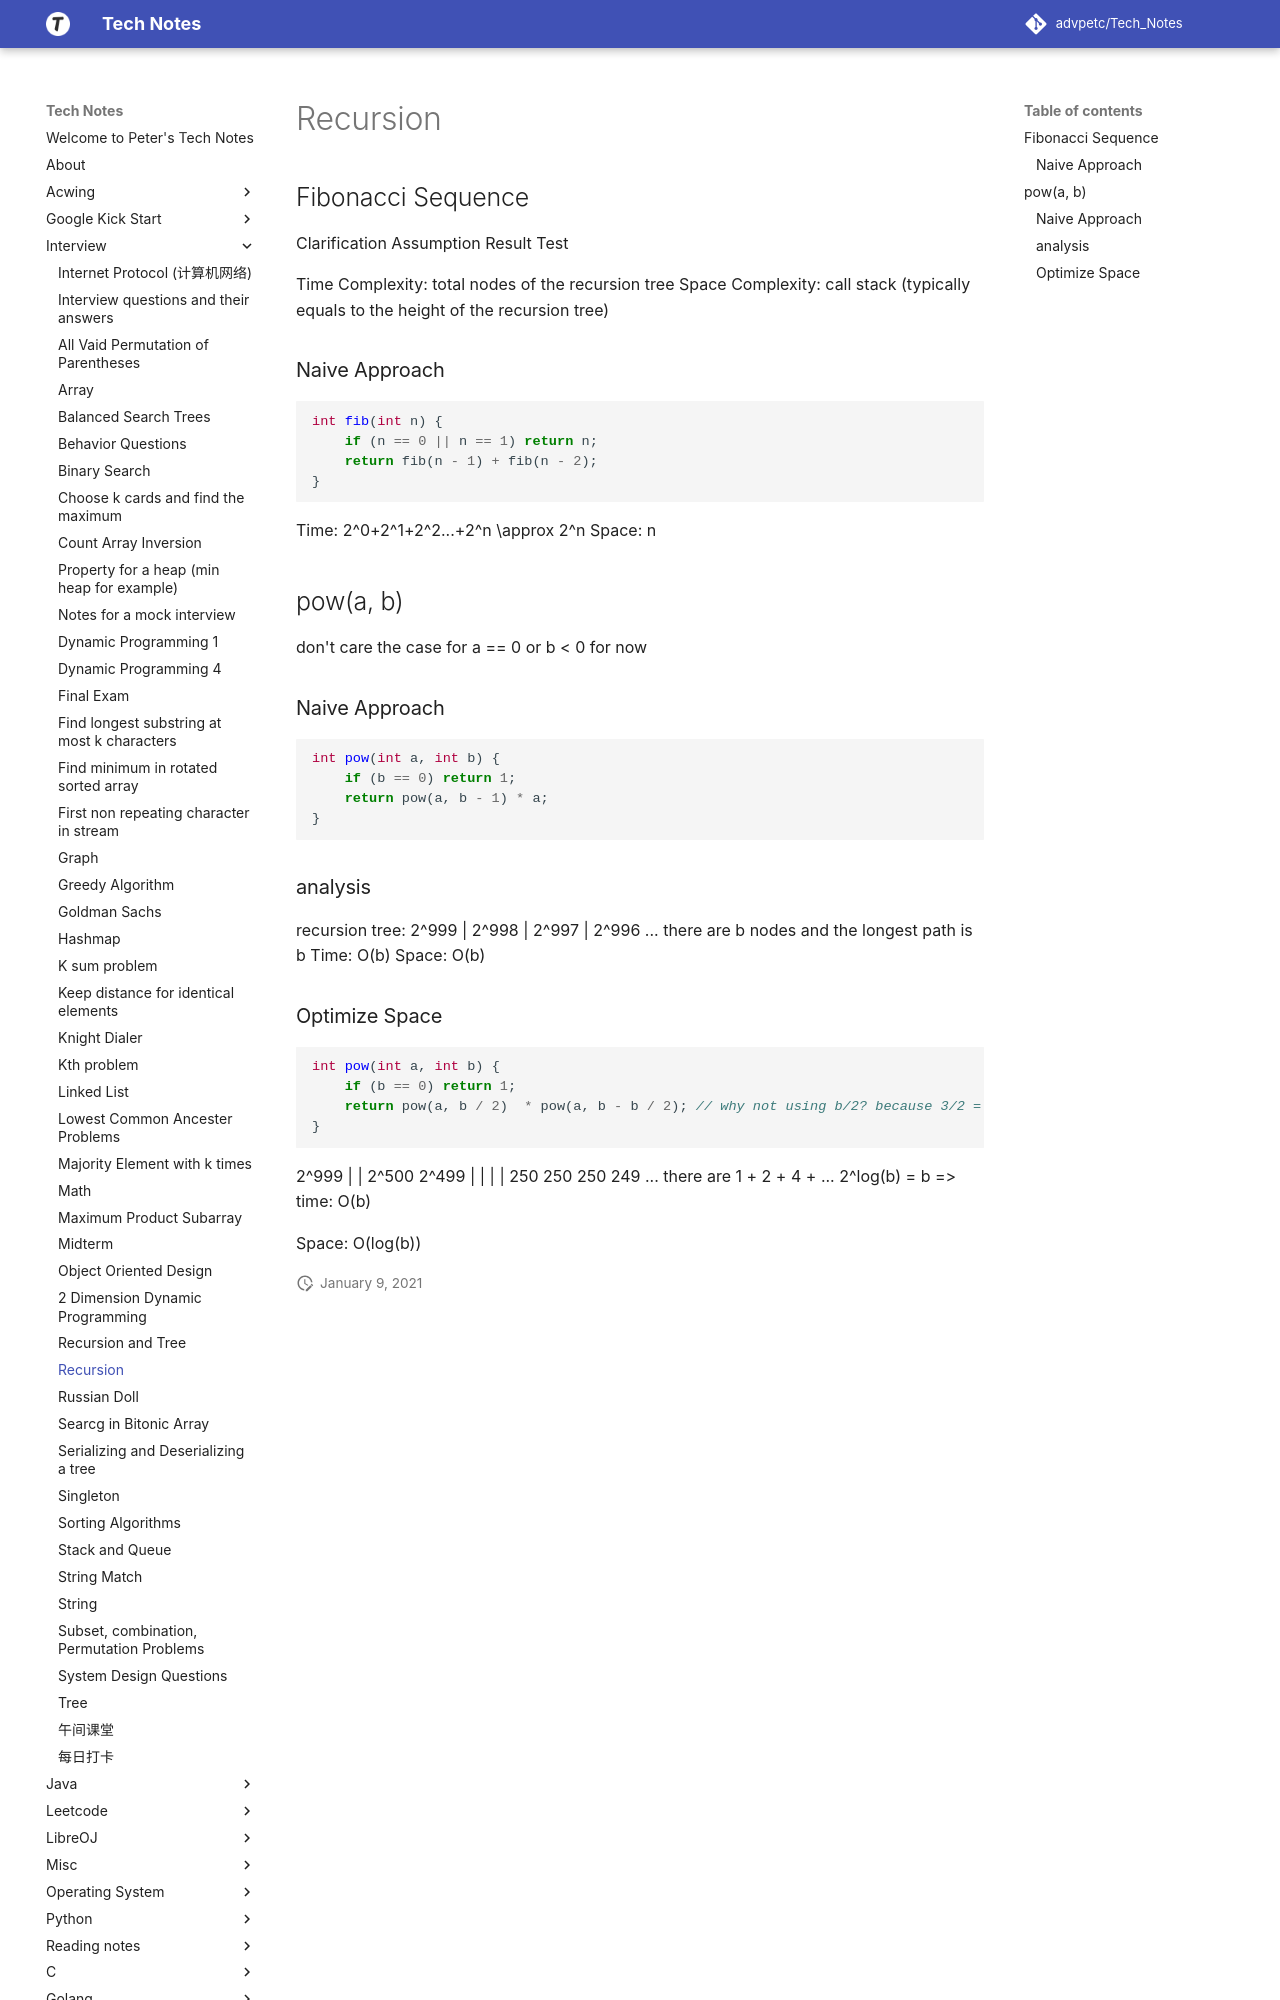

repository: advpetc/tech_notes · page: Interview/recursion/index.html · generator: mkdocs

# Recursion

## Fibonacci Sequence

Clarification
Assumption
Result
Test

Time Complexity: total nodes of the recursion tree
Space Complexity: call stack (typically equals to the height of the recursion tree)

### Naive Approach

```c
int fib(int n) {
    if (n == 0 || n == 1) return n;
    return fib(n - 1) + fib(n - 2);
}
```

Time: $2^0+2^1+2^2...+2^n \approx 2^n$
Space: n

## pow(a, b)

don't care the case for a == 0 or b < 0 for now

### Naive Approach

```c
int pow(int a, int b) {
    if (b == 0) return 1;
    return pow(a, b - 1) * a;
}
```

### analysis

recursion tree:
2^999
|
2^998
|
2^997
|
2^996
...
there are b nodes and the longest path is b
Time: O(b)
Space: O(b)
